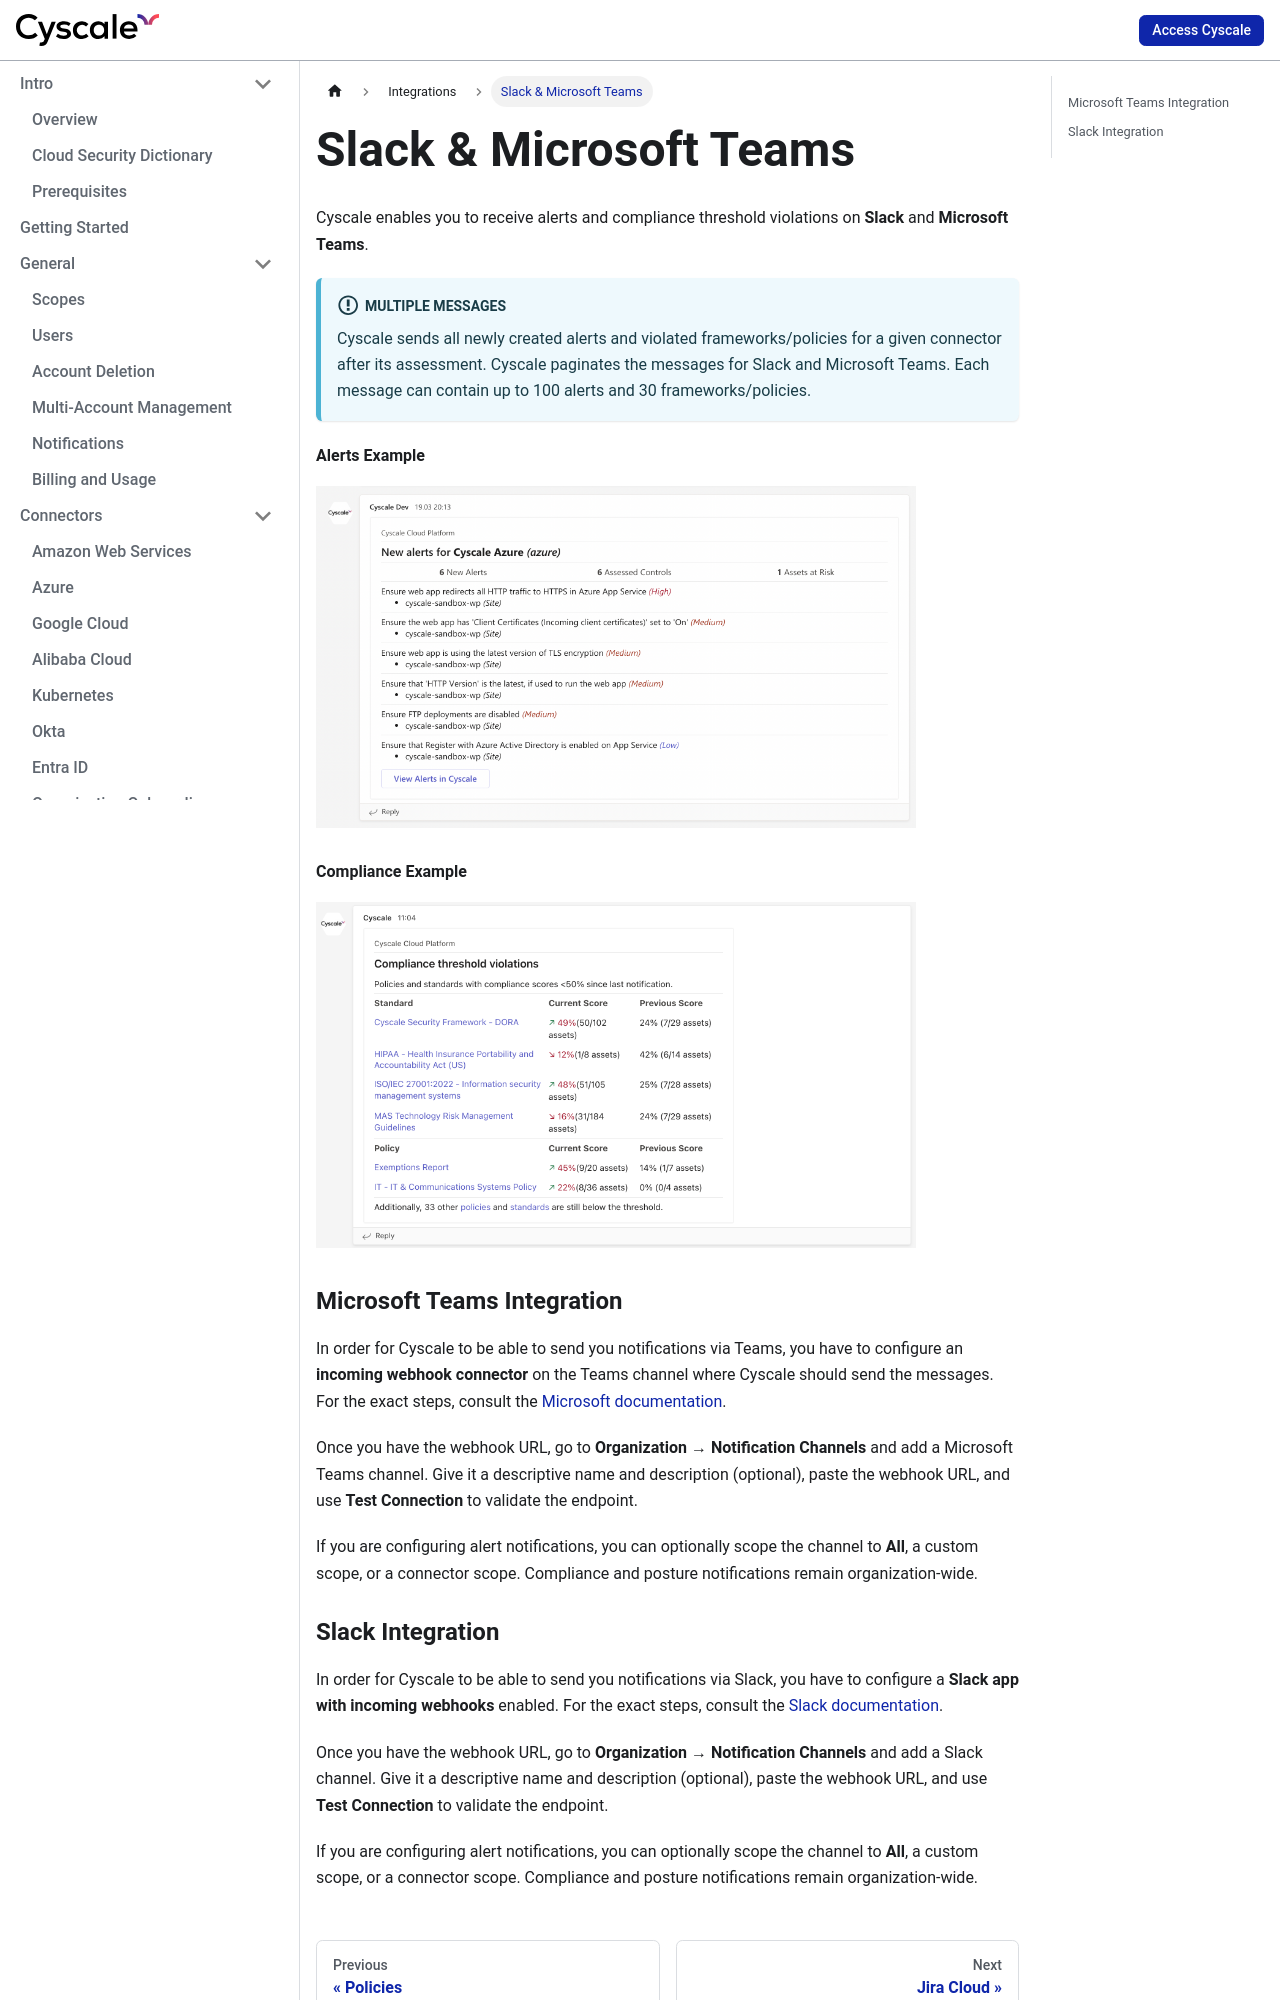

repository: cyscale/docs.cyscale.com · page: integrations/chat/index.html · generator: jekyll

---
sidebar_position: 1
---

# Slack & Microsoft Teams

Cyscale enables you to receive alerts and compliance threshold violations on **Slack** and **Microsoft Teams**.

:::info Multiple messages
Cyscale sends all newly created alerts and violated frameworks/policies for a given connector after its assessment. Cyscale paginates the messages for Slack and Microsoft Teams. Each message can contain up to 100 alerts and 30 frameworks/policies.
:::

#### Alerts Example

![Alerts via Teams Notification Channel](/img/alerts-teams.png)

#### Compliance Example

![Compliance Threshold Violations via Teams Notification Channel](/img/compliance-teams.png)

### Microsoft Teams Integration

In order for Cyscale to be able to send you notifications via Teams, you have to configure an **incoming webhook connector** on the Teams channel where Cyscale should send the messages. For the exact steps, consult the [Microsoft documentation](https://docs.microsoft.com/en-us/microsoftteams/platform/webhooks-and-connectors/how-to/add-incoming-webhook).

Once you have the webhook URL, go to **Organization → Notification Channels** and add a Microsoft Teams channel. Give it a descriptive name and description (optional), paste the webhook URL, and use **Test Connection** to validate the endpoint.

If you are configuring alert notifications, you can optionally scope the channel to **All**, a custom scope, or a connector scope. Compliance and posture notifications remain organization-wide.
